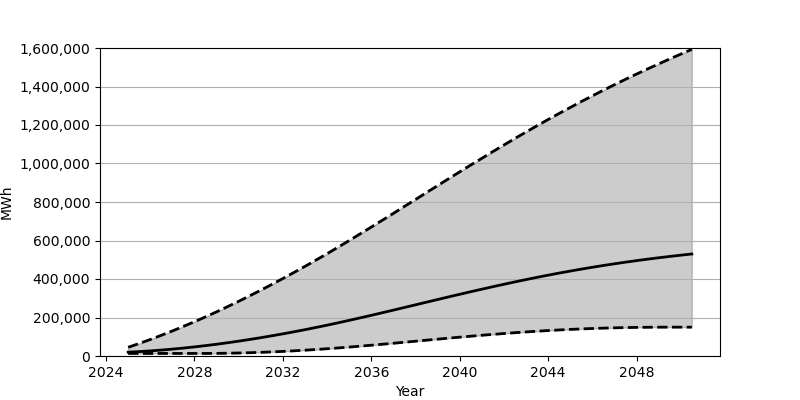

Values plotted in this chart, from the file beside it:
Date, Low, Base, High
2025-01-01, 13278, 19852, 45198
2025-07-01, 13278, 22827, 64957
2026-01-01, 13278, 26458, 85712
2026-07-01, 13278, 30739, 107400
2027-01-01, 13278, 35639, 130079
2027-07-01, 13278, 41136, 153616
2028-01-01, 13281, 47230, 178037
2028-07-01, 13303, 53901, 203348
2029-01-01, 13648, 61101, 229477
2029-07-01, 14407, 68856, 256429
2030-01-01, 15583, 77110, 284172
2030-07-01, 17112, 85890, 312647
2031-01-01, 19023, 95146, 341873
2031-07-01, 21299, 104879, 371805
2032-01-01, 23916, 115068, 402455
2032-07-01, 26881, 125700, 433770
2033-01-01, 30159, 136777, 465728
2033-07-01, 33761, 148282, 498329
2034-01-01, 37674, 160173, 531543
2034-07-01, 41881, 172479, 565369
2035-01-01, 46385, 185158, 599753
2035-07-01, 51109, 198149, 634609
2036-01-01, 56024, 211386, 669860
2036-07-01, 61086, 224816, 705373
2037-01-01, 66269, 238416, 741145
2037-07-01, 71543, 252108, 777100
2038-01-01, 76864, 265877, 813107
2038-07-01, 82174, 279662, 849163
2039-01-01, 87476, 293379, 885137
2039-07-01, 92698, 307058, 921009
2040-01-01, 97850, 320580, 956682
2040-07-01, 102849, 333950, 992112
2041-01-01, 107710, 347102, 1027208
2041-07-01, 112383, 360028, 1061970
2042-01-01, 116855, 372646, 1096302
2042-07-01, 121082, 384983, 1130145
2043-01-01, 125068, 396973, 1163519
2043-07-01, 128776, 408622, 1196333
2044-01-01, 132200, 419897, 1228586
2044-07-01, 135329, 430762, 1260254
2045-01-01, 138161, 441244, 1291304
2045-07-01, 140691, 451299, 1321758
2046-01-01, 142893, 460952, 1351572
2046-07-01, 144798, 470199, 1380783
2047-01-01, 146382, 479012, 1409355
2047-07-01, 147650, 487425, 1437289
2048-01-01, 148634, 495436, 1464660
2048-07-01, 149314, 503066, 1491404
2049-01-01, 149734, 510311, 1517580
2049-07-01, 149872, 517191, 1543229
2050-01-01, 149872, 523726, 1568328
2050-07-01, 149872, 529914, 1592903
